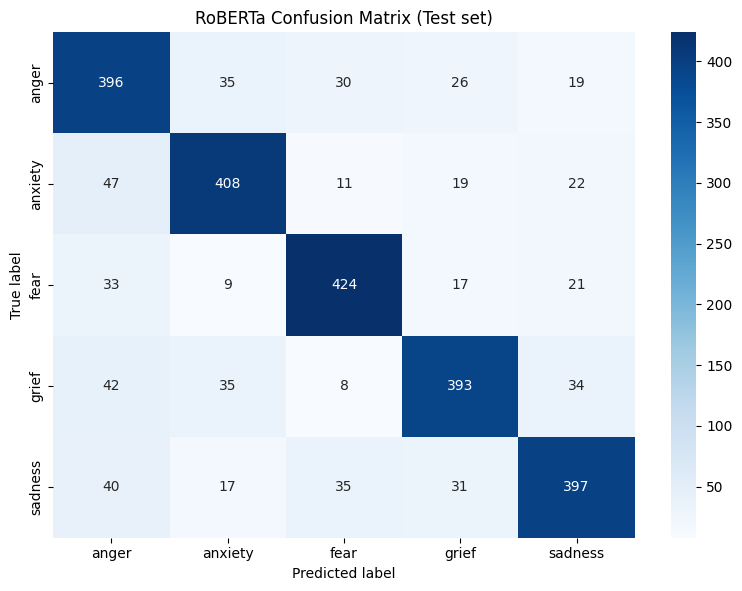

Values plotted in this chart, from the file beside it:
, anger, anxiety, fear, grief, sadness
anger, 396, 35, 30, 26, 19
anxiety, 47, 408, 11, 19, 22
fear, 33, 9, 424, 17, 21
grief, 42, 35, 8, 393, 34
sadness, 40, 17, 35, 31, 397
